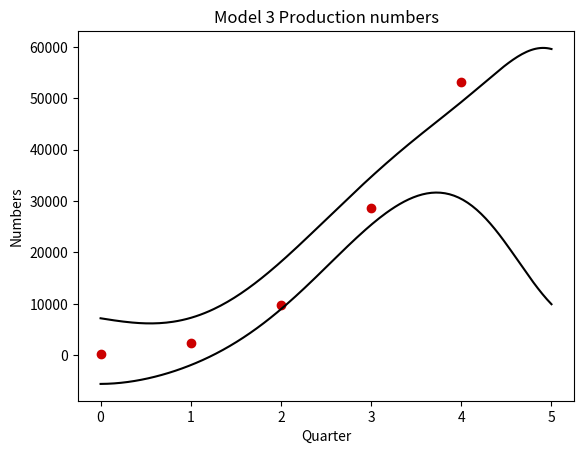

This chart was generated by the following Python code: (Note: this script raises an exception after producing the figure.)
import numpy as np
import matplotlib.pyplot as plt #zum plotten (remove)
import math
import numpy.linalg as npl
import matplotlib.patches as mpatches

prodNumbers=np.array([[0,1,2,3,4],
[260,2425,9766,28578,53239]])


def plotProdNumbers(x):
	plt.plot(prodNumbers[0],prodNumbers[1], linestyle=" ", marker="o", color=(0.8,0,0), label='Square')
	plt.title("Model 3 Production numbers")
	plt.xlabel('Quarter')        
	plt.ylabel('Numbers')
	
def runLassoRegressionExp(data,test_range):
	##Generiere noisebehaftete Datensätze
	mu=0.0
	sigma=0.3
	basis_functions=30 #Anzahl der Basisfunktionren
	regularizer=0.1#regularizer

	##Generierung unserer Polynomkoeffizienten
	def phi_i(x,k):
		if (k==0):
			return 1
		else:
			mu_i=np.linspace(min(test_range),max(test_range),(basis_functions-1))[k-1]
			s=1.3 ##änderbar
			return math.exp((-math.pow((x-mu_i),2))/(2*math.pow(s,2)))

	#Matrix groß PhWWi
	Phi=np.array([[phi_i(x,k) for k in range(basis_functions)] for x in data[0]]) 

	#Matrix groß Sigma
	w=np.array(((npl.pinv(regularizer*np.identity(basis_functions)+np.transpose(Phi).dot(Phi))).dot(np.transpose(Phi).dot(data[1]))))

	###Generierung unserer Regressionsfunktion
	def y_x(x):
		phi_temp=np.array([phi_i(x,k) for k in range(basis_functions)])
		return w.dot(phi_temp)

	regression_values=[y_x(k) for k in test_range]
	plt.plot(test_range,regression_values,color=(0.2,0.3,0.6), label="Line 2")
	
	red_patch = mpatches.Patch((0.2,0.3,0.6), label='Exponential Basis functions with lasso')

	plt.legend(handles=[red_patch])	

def runLassoRegressionPoly(data,test_range):
	##Generiere noisebehaftete Datensätze
	mu=0.0
	sigma=0.3
	basis_functions=5 #Anzahl der Basisfunktionren
	regularizer=1#regularizer

	##Generierung unserer Polynomkoeffizienten
	def phi_i(x,k):
		return x**k

	#Matrix groß PhWWi
	Phi=np.array([[phi_i(x,k) for k in range(basis_functions)] for x in data[0]]) 

	#Matrix groß Sigma
	w=np.array(((npl.pinv(regularizer*np.identity(basis_functions)+np.transpose(Phi).dot(Phi))).dot(np.transpose(Phi).dot(data[1]))))

	###Generierung unserer Regressionsfunktion
	def y_x(x):
		phi_temp=np.array([phi_i(x,k) for k in range(basis_functions)])
		return w.dot(phi_temp)

	regression_values=[y_x(k) for k in test_range]
	plt.plot(test_range,regression_values,color=(0.2,0.6,0.3),label="Line 1")
	
	blue_patch = mpatches.Patch((0.2,0.6,0.3), label='Polynomial Basis functions with lasso')

	#plt.legend(handles=[blue_patch])

def runPredictiveDist(data, test_range):
	alpha=3 #precision
	beta=0.3



	m=11
	##Generierung unserer Polynomkoeffizienten
	def phi_i(x,k):
		if (k==0):
			return 1
		else:
			mu_i=np.linspace(min(test_range),max(test_range),(m-1))
			s=1.3 ##änderbar
			return math.exp(-math.pow((x-mu_i)[k-1],2)/(2*math.pow(s,2)))
			
	def Phi_n(x):
		return np.array([phi_i(x,k) for k in range(m)])

	#Matrix groß Phi
	Phi=np.array([[phi_i(x,k) for k in range(m)] for x in data[0]]) 


	#Matrix groß Sigma

	SIGMA_n=npl.pinv((1/(alpha))*np.identity(m)+beta*np.transpose(Phi).dot(Phi))
	MEAN_n=beta*(SIGMA_n.dot(np.transpose(Phi).dot(data[1])))

	def VAR_n(x):
		return (1/beta)+np.transpose(Phi_n(x)).dot(SIGMA_n).dot(Phi_n(x))
	y1values=[np.transpose(MEAN_n).dot(Phi_n(x))-math.pow(VAR_n(x),5.5) for x in test_range]
	y2values=[np.transpose(MEAN_n).dot(Phi_n(x))+math.pow(VAR_n(x),5.5) for x in test_range]
	plt.plot(test_range,y1values,test_range,y2values,color='black')
	plt.fill_between(test_range,y1values,y2values,color='red',alpha='0.5')
	blue_patch = mpatches.Patch((0,0,0), label='Exponential Kernel with predictive distribution')
	plt.legend(handles=[blue_patch])
		
plotProdNumbers(prodNumbers)
#runLassoRegressionExp(prodNumbers,np.linspace(0,8,20))
#runLassoRegressionPoly(prodNumbers,np.linspace(0,15,20))
runPredictiveDist(prodNumbers,np.linspace(0,5,200))
plt.show()